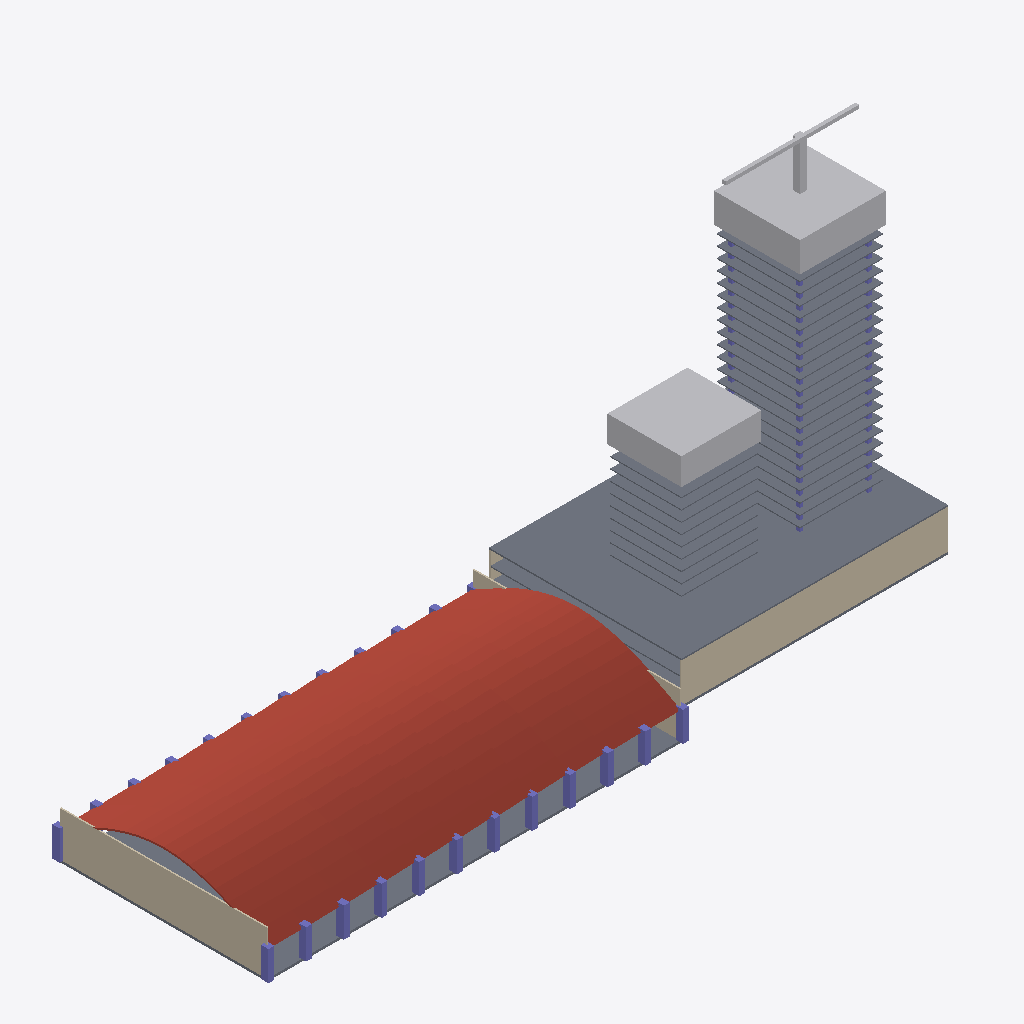
Isometric view of an IFC building model (IFC-SPF (STEP), schema IFC4, length unit unknown), seen from the south-west, elements coloured by IFC class: 35 slabs (grey), 27 columns (violet), 11 roofs (red-brown), 4 other elements (light grey), 4 walls (beige).
Extent 241.0 m × 76.5 m × 118.6 m (x, y, z). Storeys (3): Ground Level at 0.00 m; Podium Level at 4.00 m; Tower Levels at 15.00 m. Elements (91): 41 IfcSlab, 28 IfcColumn, 11 IfcRoof, 7 IfcWall, 4 IfcBuildingElementProxy.

HEADER;
FILE_DESCRIPTION(('ViewDefinition [CoordinationView]'),'2;1');
FILE_NAME('','2026-10-14T16:06:17',(''),(''),'IfcOpenShell 0.9.0alpha0-8c614fa','IfcOpenShell 0.9.0alpha0-8c614fa','');
FILE_SCHEMA(('IFC4'));
ENDSEC;
DATA;
#1=IFCPROJECT('2YyBYgY89Bu8jCkZfPjd4m',$,'APEC_Phu_Quoc_Convention_Center',$,$,$,$,(#14),$);
#2=IFCSITE('150hKKbd53_PaXNn0FEnRp',$,'APEC_Site',$,$,$,$,$,$,$,$,$,$,$);
#4=IFCBUILDING('2V0DK3YkT0T9K6wfOGsg4E',$,'APEC_Complex',$,$,$,$,$,$,$,$,$);
#6=IFCBUILDINGSTOREY('2ASzn$Mv16PAtv3x1HxI9L',$,'Ground Level',$,$,$,$,$,$,0.0);
#8=IFCBUILDINGSTOREY('2ldnkZCifD3hYxwbhz6wYh',$,'Podium Level',$,$,$,$,$,$,4.0);
#9=IFCBUILDINGSTOREY('32iWrIW5vFFQ5KXKlEG37L',$,'Tower Levels',$,$,$,$,$,$,15.0);
#1991=IFCSLAB('3jZNJt28b49uPS3Ul2iLdO',$,'Podium_Roof_Deck',$,$,$,#2007,$,$);
#2791=IFCBUILDINGELEMENTPROXY('2FUrAiMhz1L8jHjcOww7cC',$,'Tower2_Green_Safety_Netting',$,$,$,#2807,$,$);
#2008=IFCWALL('3QsiFyY5XFYvftJ4XrGh1n',$,'Podium_Facade_South',$,$,$,#2024,$,$);
#2281=IFCBUILDINGELEMENTPROXY('0IJrBz$2jDERjJlx_MJSKI',$,'Tower1_Green_Safety_Netting',$,$,$,#2297,$,$);
#16=IFCSLAB('3cA1gTXtH4RhAyXjXEfjd3',$,'Hall_Foundation_Slab',$,$,$,#33,$,$);
#34=IFCWALL('2fby4qGU55JQ7_L6hjEmex',$,'Hall_EndWall_West',$,$,$,#50,$,$);
#743=IFCROOF('1JdgYxJonDceeSVh1NVDKQ',$,'Wave_Roof_Rib_03',$,$,$,#875,$,$);
#610=IFCROOF('2KhYlUNOr3of$OK2uQzAQs',$,'Wave_Roof_Rib_02',$,$,$,#742,$,$);
#876=IFCROOF('2rm_ReOgD3j8x$AvFbZmen',$,'Wave_Roof_Rib_04',$,$,$,#1008,$,$);
#1009=IFCROOF('1MEJavhX54UwZTxtSdjpOF',$,'Wave_Roof_Rib_05',$,$,$,#1141,$,$);
#1142=IFCROOF('3efdjBC1nEIP9qeJfwISGc',$,'Wave_Roof_Rib_06',$,$,$,#1274,$,$);
#1275=IFCROOF('3jabY5GuD7x9Kx0nSQrsdp',$,'Wave_Roof_Rib_07',$,$,$,#1407,$,$);
#1408=IFCROOF('2cRp5teVz4PBtjKDVs1yt4',$,'Wave_Roof_Rib_08',$,$,$,#1540,$,$);
#1541=IFCROOF('0P6MhEelr2NBsYAelEkewT',$,'Wave_Roof_Rib_09',$,$,$,#1673,$,$);
#1674=IFCROOF('16Bs7xlU5A5gN9S5NLs7VE',$,'Wave_Roof_Rib_10',$,$,$,#1806,$,$);
#476=IFCROOF('0vXugOHzHFYgdCfYJMtClS',$,'Wave_Roof_Rib_01',$,$,$,#609,$,$);
#1807=IFCROOF('2aW9lIm9LFJOFjrdnrzazp',$,'Wave_Roof_Rib_11',$,$,$,#1939,$,$);
#1974=IFCSLAB('2tH7XGYPDEwelwR5lR_PaQ',$,'Podium_Level_2_Slab',$,$,$,#1990,$,$);
#2587=IFCSLAB('1SXDMPUuDFrRYOEM$HJbHw',$,'Tower2_Floor_18',$,$,$,#2603,$,$);
#2638=IFCSLAB('1fcnJdFa50q9j$QKfBM2KO',$,'Tower2_Floor_21',$,$,$,#2654,$,$);
#2519=IFCSLAB('29PobA$aXDIxGSQVbPDFrF',$,'Tower2_Floor_14',$,$,$,#2535,$,$);
#2604=IFCSLAB('3WA4guHfr3Y9aGSKcfL1_I',$,'Tower2_Floor_19',$,$,$,#2620,$,$);
#2468=IFCSLAB('2o8vaUSi9AYQlrF7jv$ITm',$,'Tower2_Floor_11',$,$,$,#2484,$,$);
#2485=IFCSLAB('1KojyU34fEa9Yu9q6bXH23',$,'Tower2_Floor_12',$,$,$,#2501,$,$);
#2502=IFCSLAB('13VNtqKOT6eOYik_LrgktW',$,'Tower2_Floor_13',$,$,$,#2518,$,$);
#2553=IFCSLAB('0sUAgiN4HAOuezTxyQm_pq',$,'Tower2_Floor_16',$,$,$,#2569,$,$);
#2536=IFCSLAB('1TZses84n8iOYf0KbHBXae',$,'Tower2_Floor_15',$,$,$,#2552,$,$);
#2570=IFCSLAB('29u8m6idf9ivOYkr7C6E6j',$,'Tower2_Floor_17',$,$,$,#2586,$,$);
#2451=IFCSLAB('29OEoX1AP0jAV_0bxJ8dAw',$,'Tower2_Floor_10',$,$,$,#2467,$,$);
#2621=IFCSLAB('3ITRQDrqX8lB8X5YZ9I0ko',$,'Tower2_Floor_20',$,$,$,#2637,$,$);
#2111=IFCSLAB('03$a$JeYP2CRT_tLGI1da5',$,'Tower1_Floor_04',$,$,$,#2127,$,$);
#2196=IFCSLAB('21RBO6Na165w9c5hOf3dCL',$,'Tower1_Floor_09',$,$,$,#2212,$,$);
#2077=IFCSLAB('2eEMGfXQzBigoFNpl8vpwL',$,'Tower1_Floor_02',$,$,$,#2093,$,$);
#2128=IFCSLAB('2duOMGgV14CQSZdSAvoRao',$,'Tower1_Floor_05',$,$,$,#2144,$,$);
#2094=IFCSLAB('1HVQTIwzD2eAQAoLLv1KP_',$,'Tower1_Floor_03',$,$,$,#2110,$,$);
#2145=IFCSLAB('3e7h0Xryv1ehegcS31GwI$',$,'Tower1_Floor_06',$,$,$,#2161,$,$);
#2162=IFCSLAB('3kob0TO2zBOA8JECY1tYif',$,'Tower1_Floor_07',$,$,$,#2178,$,$);
#2179=IFCSLAB('0SfnyoIXv4g96UvrjsI$Rk',$,'Tower1_Floor_08',$,$,$,#2195,$,$);
#2213=IFCSLAB('2kLKWLGpH3PeNZZRvQrSFD',$,'Tower1_Floor_10',$,$,$,#2229,$,$);
#2332=IFCSLAB('0EBydJtXvB5uLUMXlgPWoi',$,'Tower2_Floor_03',$,$,$,#2348,$,$);
#2349=IFCSLAB('1g2mhroBH0CepCl_azGbJH',$,'Tower2_Floor_04',$,$,$,#2365,$,$);
#2366=IFCSLAB('0CxMAXqRPEIhu7L2AIUqUc',$,'Tower2_Floor_05',$,$,$,#2382,$,$);
#2315=IFCSLAB('2hpfdFKDH2Hh$9YN8mjwqA',$,'Tower2_Floor_02',$,$,$,#2331,$,$);
#2383=IFCSLAB('07Ka6WMrjFb97z8knHwpc6',$,'Tower2_Floor_06',$,$,$,#2399,$,$);
#2434=IFCSLAB('33IXwjXvvEwxsW7autALAu',$,'Tower2_Floor_09',$,$,$,#2450,$,$);
#2417=IFCSLAB('0ALNQgwa97TB7z39dAYikU',$,'Tower2_Floor_08',$,$,$,#2433,$,$);
#2400=IFCSLAB('3OVF59ICj72Q2qM7iWVX4h',$,'Tower2_Floor_07',$,$,$,#2416,$,$);
#2655=IFCSLAB('1ReIdeIuz9duwy1KHQwkJF',$,'Tower2_Floor_22',$,$,$,#2671,$,$);
#2825=IFCBUILDINGELEMENTPROXY('2G4aMGMb587x9_I0V$DIbB',$,'Tower2_Tower_Crane_Jib',$,$,$,#2841,$,$);
#51=IFCWALL('2G2KEEFt15_Rqz0Z4k0fMl',$,'Hall_EndWall_East',$,$,$,#67,$,$);
#2808=IFCBUILDINGELEMENTPROXY('2nC5U8B6T8XOtBLIqm1hMa',$,'Tower2_Tower_Crane_Mast',$,$,$,#2824,$,$);
#1940=IFCSLAB('3P1scw1V94vuQpRNGezlnz',$,'Podium_Ground_Slab',$,$,$,#1956,$,$);
#1957=IFCSLAB('1eILy5jBjBkgTyiNv16uZO',$,'Podium_Level_1_Slab',$,$,$,#1973,$,$);
#2723=IFCCOLUMN('3jmr2z_XzFrAm_rbB4jzXD',$,'Tower2_Col_207_27',$,$,$,#2739,$,$);
#2757=IFCCOLUMN('1V9zn9edfClfGnXLKkfYUg',$,'Tower2_Col_230_27',$,$,$,#2773,$,$);
#136=IFCCOLUMN('3KmteOKGL86ASwuUgEhUOk',$,'Hall_Pylon_South_03',$,$,$,#152,$,$);
#374=IFCCOLUMN('3pZG7CBHj0euPK_ima5_uf',$,'Hall_Pylon_South_10',$,$,$,#390,$,$);
#238=IFCCOLUMN('1gDcE7UeD4XPOuZpzNBxpQ',$,'Hall_Pylon_South_06',$,$,$,#254,$,$);
#68=IFCCOLUMN('1fN3K1x_P1ff8siKFSm9aT',$,'Hall_Pylon_South_01',$,$,$,#84,$,$);
#102=IFCCOLUMN('27jqQFYDjEIf_blJJZ3xWJ',$,'Hall_Pylon_South_02',$,$,$,#118,$,$);
#408=IFCCOLUMN('3g19OBnNz4avT$VVsfexy0',$,'Hall_Pylon_South_11',$,$,$,#424,$,$);
#170=IFCCOLUMN('325YEKHiX0Pv1rJbKkRrt3',$,'Hall_Pylon_South_04',$,$,$,#186,$,$);
#340=IFCCOLUMN('0QmkwzIz1BdAmdB8hKILa3',$,'Hall_Pylon_South_09',$,$,$,#356,$,$);
#442=IFCCOLUMN('1yLz2lI$10ZwLT3qjhqf2L',$,'Hall_Pylon_South_12',$,$,$,#458,$,$);
#204=IFCCOLUMN('1gcjqq05P1fQ9JlpDcOFL4',$,'Hall_Pylon_South_05',$,$,$,#220,$,$);
#306=IFCCOLUMN('3Ur3qw8192K8qLNhDJs9JL',$,'Hall_Pylon_South_08',$,$,$,#322,$,$);
#272=IFCCOLUMN('1QlDju4ev5WwJ6DT9K2my9',$,'Hall_Pylon_South_07',$,$,$,#288,$,$);
#85=IFCCOLUMN('2oRlkUoAv3CAwxhOL9_Efo',$,'Hall_Pylon_North_01',$,$,$,#101,$,$);
#2740=IFCCOLUMN('17XKlngEf8cevevIvNbqyl',$,'Tower2_Col_207_50',$,$,$,#2756,$,$);
#2025=IFCWALL('1WBwKKl0LDfOS7mX6PkG9C',$,'Podium_Facade_North',$,$,$,#2041,$,$);
#119=IFCCOLUMN('3gPA6vQDD8bgLaWA$cNBpT',$,'Hall_Pylon_North_02',$,$,$,#135,$,$);
#425=IFCCOLUMN('2T20fO1TXFrhFs_4IJoZ2O',$,'Hall_Pylon_North_11',$,$,$,#441,$,$);
#153=IFCCOLUMN('3wL3sDEDLEi8gVDFL3Hm6q',$,'Hall_Pylon_North_03',$,$,$,#169,$,$);
#187=IFCCOLUMN('2k_2zBHG58r8MQNGMcAixw',$,'Hall_Pylon_North_04',$,$,$,#203,$,$);
#391=IFCCOLUMN('2DG64ZItT6MQlaWis98qaA',$,'Hall_Pylon_North_10',$,$,$,#407,$,$);
#221=IFCCOLUMN('2rL8TDccTEYBV5Cd6KDxmL',$,'Hall_Pylon_North_05',$,$,$,#237,$,$);
#357=IFCCOLUMN('2spUVCDpP5juqF0nnNXBau',$,'Hall_Pylon_North_09',$,$,$,#373,$,$);
#289=IFCCOLUMN('0q38RudZH5KfHYb79zBrGr',$,'Hall_Pylon_North_07',$,$,$,#305,$,$);
#323=IFCCOLUMN('1_fBcy$CDCkeCZE3CzpF4n',$,'Hall_Pylon_North_08',$,$,$,#339,$,$);
#459=IFCCOLUMN('2sWXqXM9f52vWmuEQDhbpq',$,'Hall_Pylon_North_12',$,$,$,#475,$,$);
#255=IFCCOLUMN('26kPHdTCn3EPMdLIKYdGh9',$,'Hall_Pylon_North_06',$,$,$,#271,$,$);
ENDSEC;
